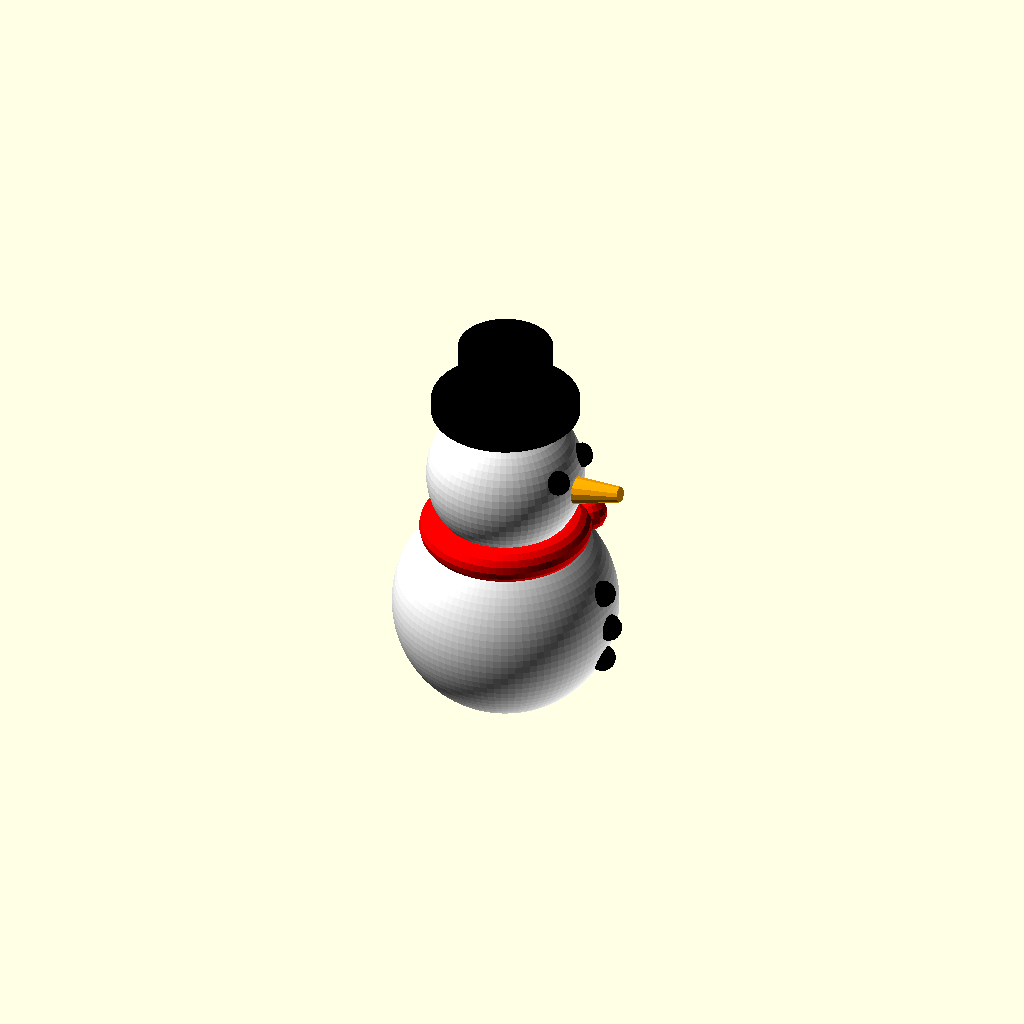
Cell 1: rendered with the file's own defaults.
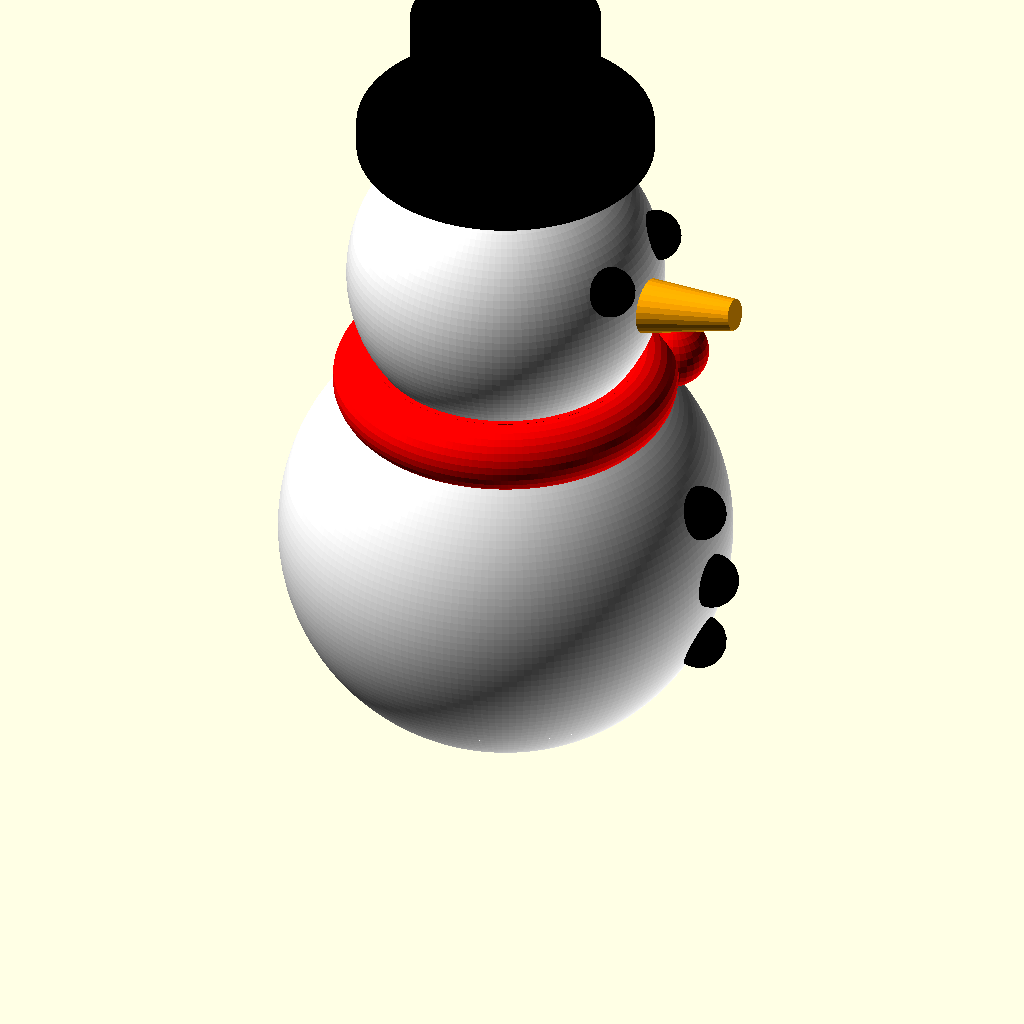
Cell 2: h = 70 (everything else at default).
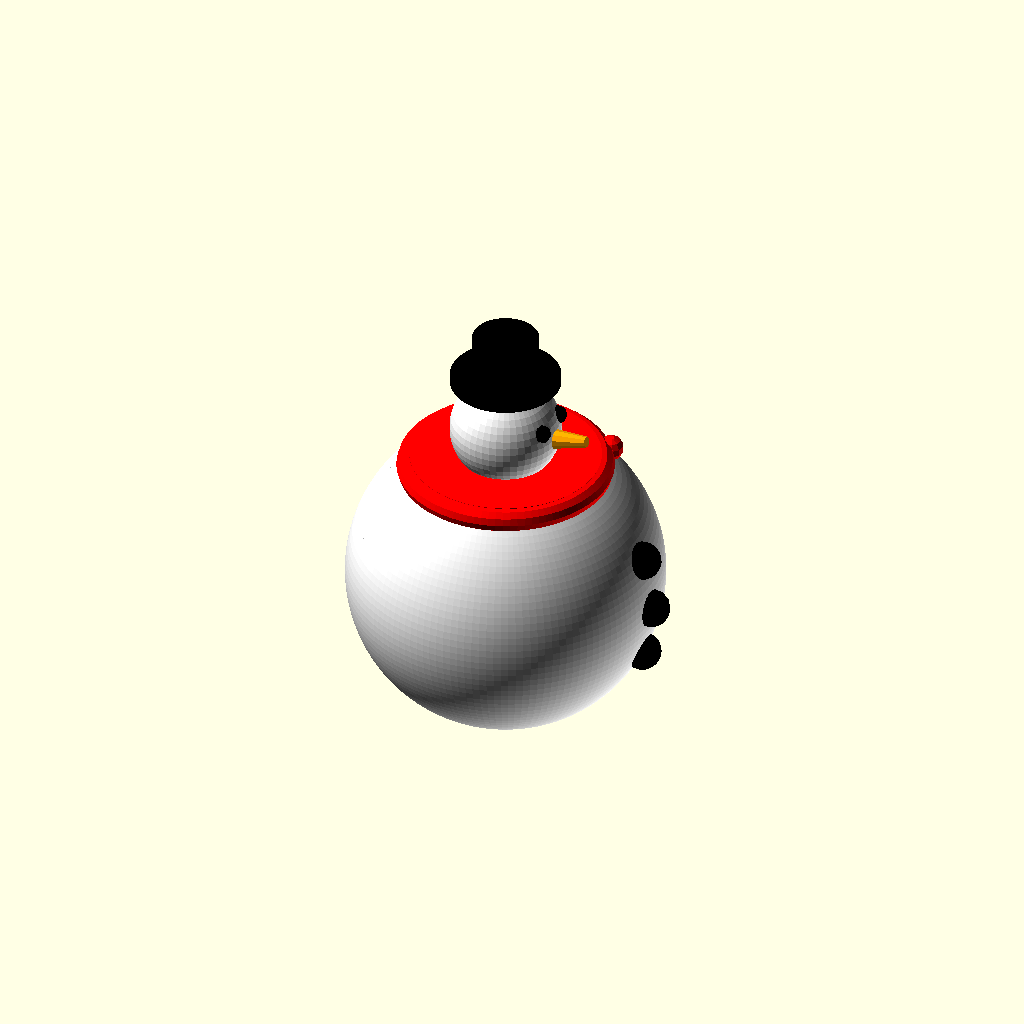
Cell 3 — p1 set to 20, the other parameters unchanged.
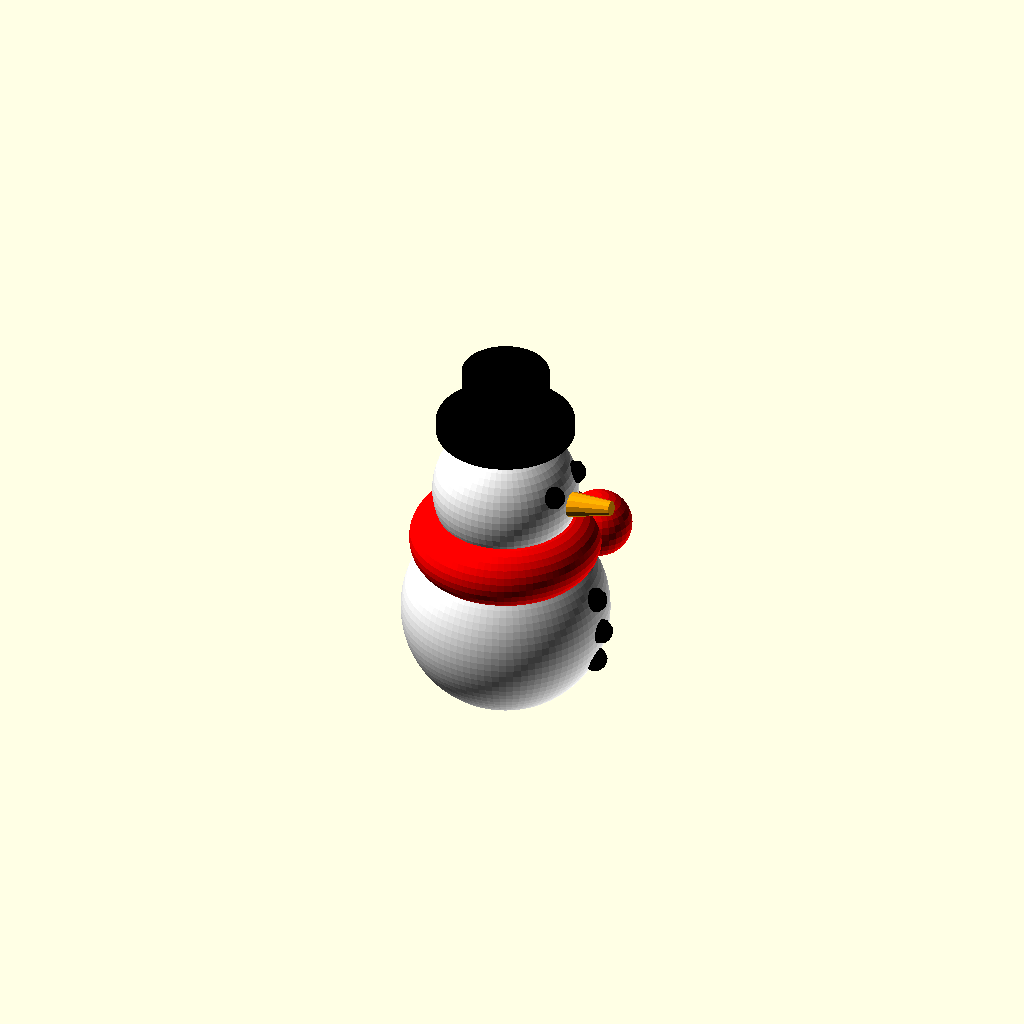
Cell 4: the same model with p2 = 4.
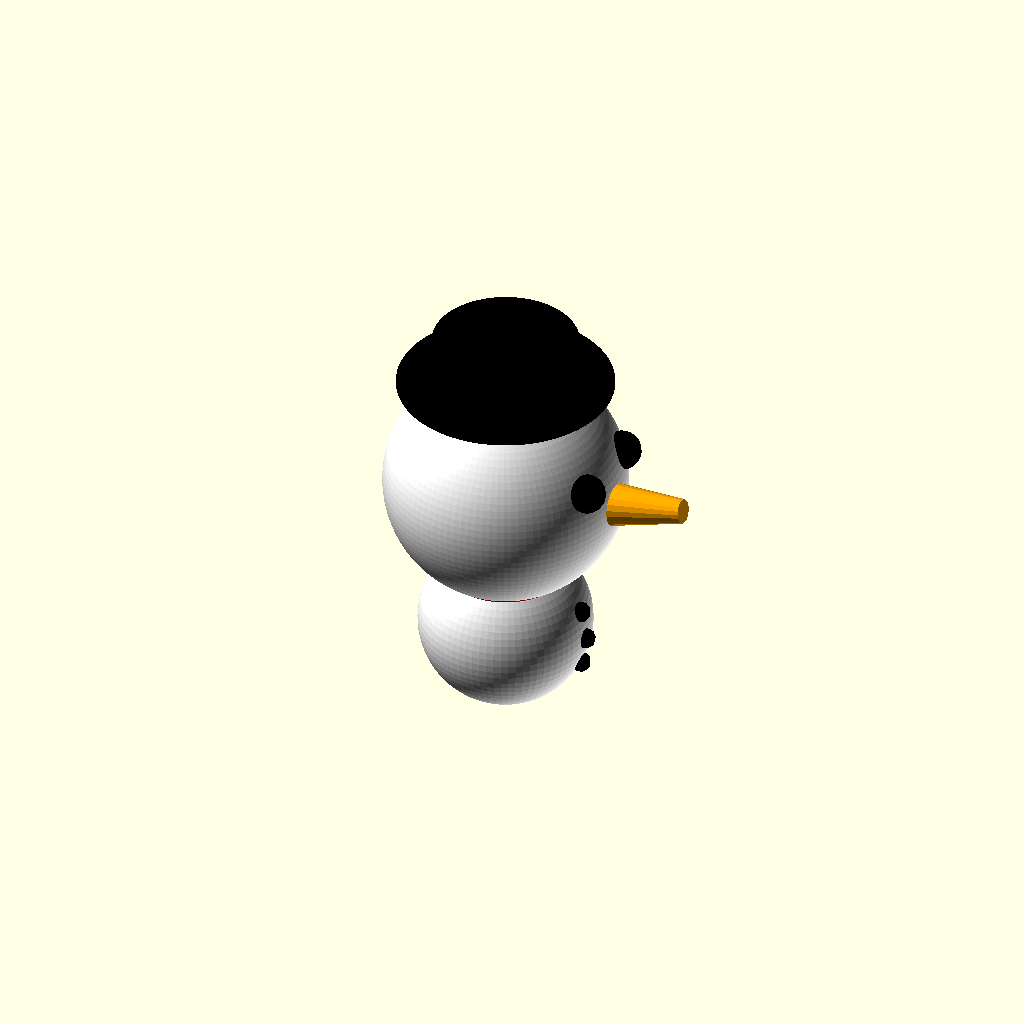
Cell 5: the same model with p3 = 14.
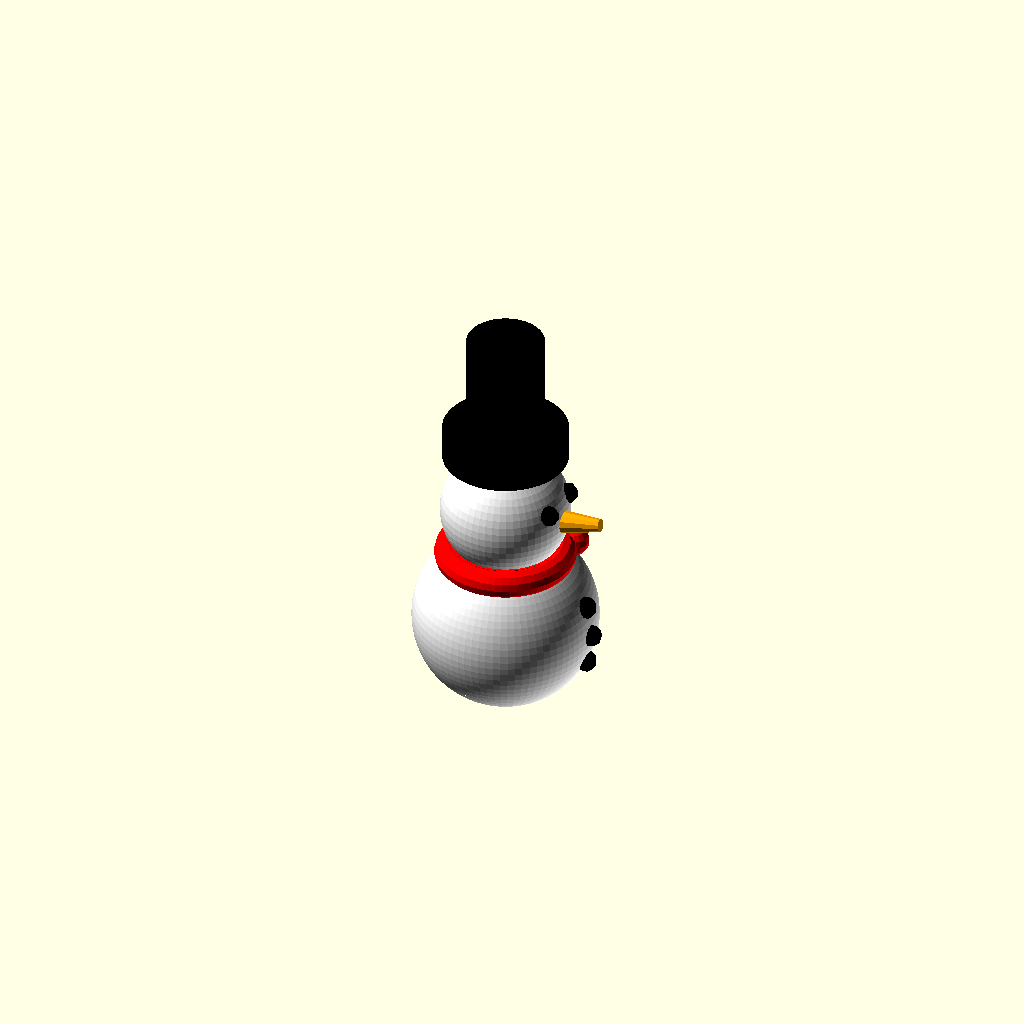
Cell 6: the same model with p4 = 10.
All cells are drawn from one camera (rotation 55°, 0°, 25°, orthographic, colour scheme Cornfield), so only the parameter changes between them.
Source of the model, one-offs/snowman.scad:
include <high-detail.scad>
//$fn=128;

h=35;
p1=10;
p2=2;
p3=7;
p4=5;
p=(p1+p2+p3+p4);
b1=h * p1/p;
scarf=h * p2/p;
b2=h * p3/p;
hat=h * p4/p;
nose_len = b2*.5;
nose_d = nose_len / 2;
brim=b2 + h/20;

function cut(h) = h / 8;

module ball(h, cut) {
    cut = cut == undef ? cut(h) : cut;
    full = h + cut*2;
    difference() {
        translate([0, 0, full/2 - cut]) sphere(d = full);
        translate([-full, -full, -full]) cube([2*full, 2*full, full]);
        translate([-full, -full, h]) cube([2*full, 2*full, full]);
    }
}

module body() {
    ball(b1);
    translate([0, 0, b1+scarf*0]) ball(b2);
}

module buttons() {
    translate([0, 0, b1/2])
    for (angle = [-1, 0, 1] * 20) {
        rotate([0, angle, 0]) translate([b1/2 + cut(b1), 0, 0]) sphere(d=b1*.15);
    }
}

module scarf() {
    offset = b1/2 - cut(b1);
    translate([0, 0, b1]) rotate_extrude() {
        translate([offset, 0, 0]) circle(d = scarf);
        translate([0, -scarf/2]) square([offset, scarf]);
    }
    rotate([0, 0, 40]) translate([b1/2-cut(b1) + scarf/2, 0, b1]) sphere(d=scarf);
}

module nose() {
    translate([b2/2, 0, b1 + b2/2]) rotate([0, 80, 0]) linear_extrude(height = nose_len, scale=[nose_d/nose_len, nose_d/nose_len]) circle(d=nose_d);
}

module eyes() {
    translate([0, 0, b1+b2/2]) for (angle1 = [-1, 1]*20) {
        rotate([0, -20, 0]) rotate([0, 0, angle1]) translate([b2/2 + cut(b2), 0, 0]) sphere(d = b2*.2);
    }
}

module hat() {
    brim_h = hat*.3;
    start = b2 - cut(b2)*2;
    transition = (brim - start)/4;
    echo(transition);
    echo(brim);
    translate([0, 0, b1+b2]) union() {
        linear_extrude(height = transition, scale = brim / start) circle(d = start);
        translate([0, 0, transition]) cylinder(d = brim, h = brim_h - transition);
        cylinder(d = start, h = hat);
    }
}

module white_part() {
    difference() {
        body();
        buttons();
        scarf();
        nose();
        eyes();
        hat();
    }
}

module black_part() {
    buttons();
    eyes();
    hat();
}

module red_part() {
    scarf();
}

module orange_part() {
    nose();
}

module visualize_it() {
    color("white") body();
    color("black") buttons();
    color("red") scarf();
    color("orange") nose();
    color("black") eyes();
    color("black") hat();
}

//white_part();
//black_part();
//red_part();
//orange_part();

visualize_it();
Customizer parameters (derived from the source; name, type, default, range or options):
h: number, default 35
p1: number, default 10
p2: number, default 2
p3: number, default 7
p4: number, default 5
